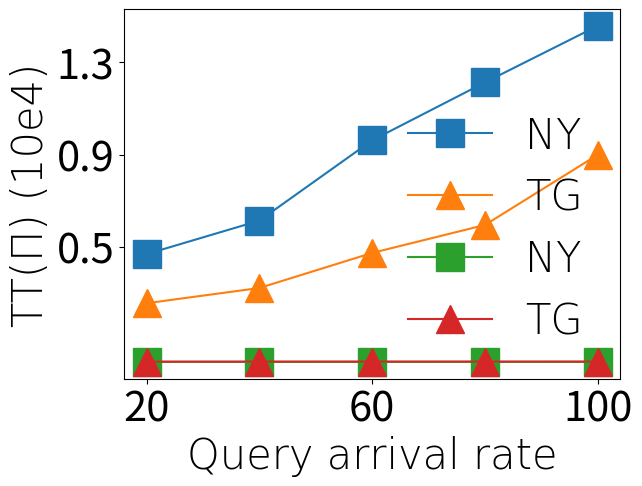

The matplotlib source for this figure:
import matplotlib.pyplot as plt

###  TG路网逼近算法有无 prune 比较

#
legendFont = {'family' : 'Times New Roman',
'weight' : '1',
'size'   : 30,
}
yFont = {'family' : 'Times New Roman',
'weight' : '1',
'size'   : 30,
}
xFont = {'family' : 'Times New Roman',
'weight' : '1',
'size'   : 30,
}
# 连线标星大小
startSize = 20
tickSize = 30
markes = ['-x', '-s', '-^', '-p']
queryDensity = [20, 40, 60, 80, 100]



fig1 = plt.gcf()
TGTime=[256, 322, 474, 595, 899]
NYTime = [469, 614, 962, 1213, 1458]
plt.plot(queryDensity, NYTime, markes[1], label='NY', ms=startSize)
plt.plot(queryDensity, TGTime, markes[2], label='TG', ms=startSize)
plt.xlabel("Query arrival rate", xFont)
plt.ylabel("CPU Time(s)",  yFont)
plt.xticks([20,60,100], [20,60,100])
plt.yticks([500, 900, 1300],[0.5, 0.9, 1.3])
plt.tick_params(labelsize=tickSize)
plt.legend(prop=legendFont, frameon=False)
plt.show()
fig1.savefig(r'D:\grade42\AAAI\imgs\fig2_time.png', dpi=200)


fig1 = plt.gcf()
TGCost=[288330/10e4, 299407/10e4, 306064/10e4, 310012/10e4, 312765/10e4]
NYCost = [148133/10e4, 155227/10e4, 158530/10e4, 160933/10e4, 162493/10e4]
plt.plot(queryDensity, NYCost, markes[1], label='NY', ms=startSize)
plt.plot(queryDensity, TGCost, markes[2], label='TG', ms=startSize)
plt.xlabel("Query arrival rate", xFont)
plt.ylabel("TT(Π) (10e4)",  yFont)
plt.legend(prop=legendFont, frameon=False)
plt.xticks([20,60,100], [20,60,100])
plt.tick_params(labelsize=tickSize)
plt.show()
fig1.savefig(r'D:\grade42\AAAI\imgs\fig2_cost.png', dpi=200)







